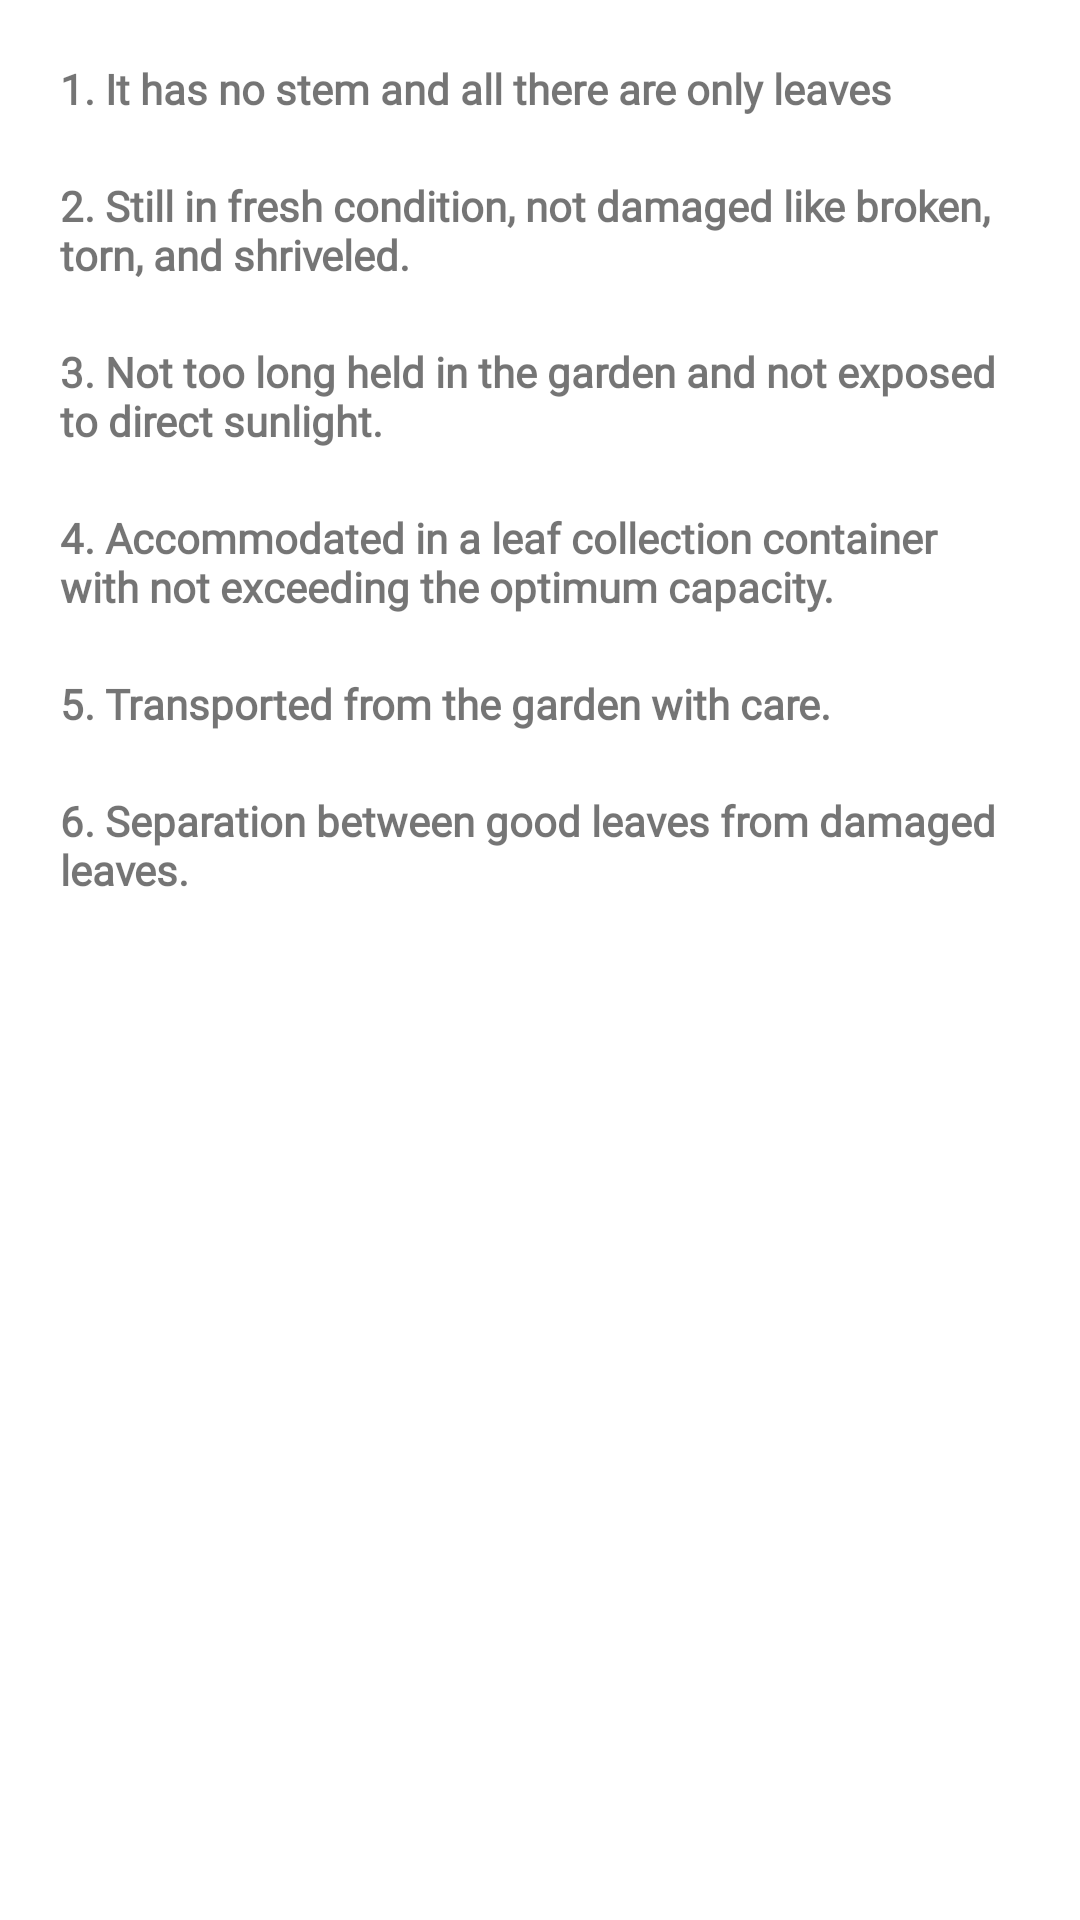

Reconstruct the res/layout file that produces this screen, plus the resources it refers to.
<!-- AndroidManifest.xml: application theme Theme.MyTea -->
<!-- res/layout/fragment_tea_criteria.xml -->
<?xml version="1.0" encoding="utf-8"?>
<LinearLayout
    xmlns:android="http://schemas.android.com/apk/res/android"
    xmlns:tools="http://schemas.android.com/tools"
    android:layout_width="match_parent"
    android:layout_height="match_parent"
    android:orientation="vertical"
    tools:context=".view.home.tea.harvestview.TeaCriteriaFragment">

    <ScrollView
        android:layout_width="match_parent"
        android:layout_height="match_parent">
        <LinearLayout
            android:layout_width="match_parent"
            android:layout_height="match_parent"
            android:orientation="vertical">
            <TextView
                android:layout_width="wrap_content"
                android:layout_height="wrap_content"
                android:text="1. It has no stem and all there are only leaves"
                android:textSize="14sp"
                android:textStyle="bold"
                android:layout_marginTop="20dp"
                android:layout_marginLeft="20dp"
                android:layout_marginRight="20dp"
                android:fontFamily="@font/segoeuibold"
                />

            <TextView
                android:layout_width="wrap_content"
                android:layout_height="wrap_content"
                android:text="2. Still in fresh condition, not damaged like broken, torn, and shriveled."
                android:textSize="14sp"
                android:textStyle="bold"
                android:layout_marginTop="20dp"
                android:layout_marginLeft="20dp"
                android:layout_marginRight="20dp"
                android:fontFamily="@font/segoeuibold"
                />

            <TextView
                android:layout_width="wrap_content"
                android:layout_height="wrap_content"
                android:text="3. Not too long held in the garden and not exposed to direct sunlight."
                android:textSize="14sp"
                android:textStyle="bold"
                android:layout_marginTop="20dp"
                android:layout_marginLeft="20dp"
                android:layout_marginRight="20dp"
                android:fontFamily="@font/segoeuibold"
                />

            <TextView
                android:layout_width="wrap_content"
                android:layout_height="wrap_content"
                android:text="4. Accommodated in a leaf collection container with not exceeding the optimum capacity."
                android:textSize="14sp"
                android:textStyle="bold"
                android:layout_marginTop="20dp"
                android:layout_marginLeft="20dp"
                android:layout_marginRight="20dp"
                android:fontFamily="@font/segoeuibold"
                />

            <TextView
                android:layout_width="wrap_content"
                android:layout_height="wrap_content"
                android:text="5. Transported from the garden with care."
                android:textSize="14sp"
                android:textStyle="bold"
                android:layout_marginTop="20dp"
                android:layout_marginLeft="20dp"
                android:layout_marginRight="20dp"
                android:fontFamily="@font/segoeuibold"
                />

            <TextView
                android:layout_width="wrap_content"
                android:layout_height="wrap_content"
                android:text="6. Separation between good leaves from damaged leaves."
                android:textSize="14sp"
                android:textStyle="bold"
                android:layout_marginTop="20dp"
                android:layout_marginLeft="20dp"
                android:layout_marginRight="20dp"
                android:fontFamily="@font/segoeuibold"
                />


        </LinearLayout>

    </ScrollView>




</LinearLayout>
<!-- resources referenced by this layout -->
<resources>
  <style name="Theme.MyTea" parent="Base.Theme.MyTea" />
  <style name="Base.Theme.MyTea" parent="Theme.MaterialComponents.DayNight.NoActionBar">
          
          
      </style>
</resources>
